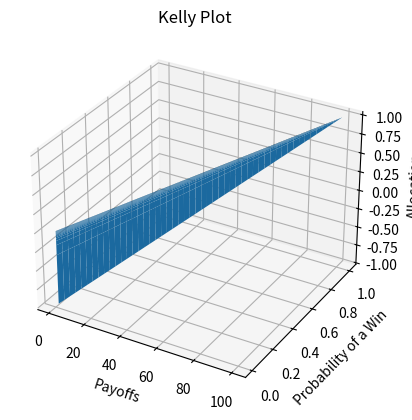

Reproduce this figure in Python.
from mpl_toolkits import mplot3d
import numpy as np
import matplotlib.pyplot as plt
import time

t1=time.time()
odds = np.linspace(1, 100, 100)
p = np.linspace(0.01,1,100) 
def kelly(odds, p):
    return ((odds*p) - (1-p))/odds

# Everything above this is setup, the answer to your question lies here:
kellyv = np.vectorize(kelly)
kelly_fraction = kellyv(odds[:, np.newaxis], p)

fig = plt.figure()
ax = plt.axes(projection='3d')

ax.plot_surface(odds, p, kelly_fraction, edgecolor='none')
ax.set_title('Kelly Plot')
ax.set_xlabel('Payoffs')
ax.set_ylabel('Probability of a Win')
ax.set_zlabel('Allocations')
plt.savefig('kellysurf.png')
plt.show()
t2=time.time()
print (t2-t1)